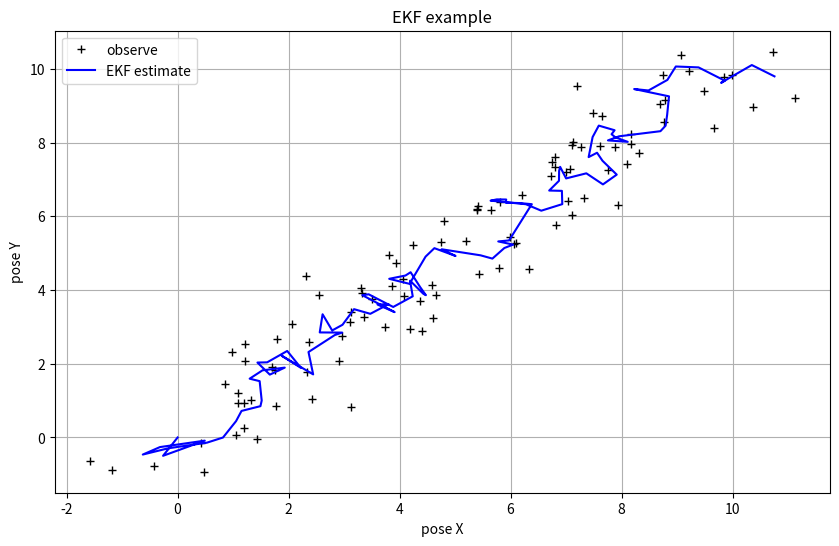

Recreate this plot in Python.
import numpy as np
import matplotlib.pyplot as plt

# 시스템 모델 파라미터
dt = 0.1  # 시간 간격
n_iter = 100  # 반복 수

# 초기 상태 벡터 [위치_x, 위치_y, 속도_x, 속도_y]
x = np.array([0, 0, 1, 1])

# 상태 추정치 초기화
xhat = np.zeros((n_iter, 4))
xhat[0] = x

# 오차 공분산 행렬 초기화
P = np.eye(4)  # 초기 오차 공분산

# 프로세스 잡음 공분산
Q = np.array([[0.1, 0, 0, 0],
              [0, 0.1, 0, 0],
              [0, 0, 0.1, 0],
              [0, 0, 0, 0.1]])

# 측정 잡음 공분산
R = np.array([[0.5, 0],
              [0, 0.5]])

# 측정 행렬 (비선형 관측 모델로 가정)
def h(x):
    return np.array([x[0], x[1]])

# 측정 모델의 자코비안 행렬 계산 함수
def H_jacobian(x):
    return np.array([[1, 0, 0, 0],
                     [0, 1, 0, 0]])

# 상태 변환 함수 (비선형 상태 모델로 가정)
def f(x, dt):
    x_new = np.zeros(4)
    x_new[0] = x[0] + x[2] * dt
    x_new[1] = x[1] + x[3] * dt
    x_new[2] = x[2]
    x_new[3] = x[3]
    return x_new

# 상태 변환 모델의 자코비안 행렬 계산 함수
def F_jacobian(x, dt):
    return np.array([[1, 0, dt, 0],
                     [0, 1, 0, dt],
                     [0, 0, 1, 0],
                     [0, 0, 0, 1]])

# 관측값 생성 (노이즈가 추가된 실제 위치)
z = np.zeros((n_iter, 2))
for i in range(n_iter):
    z[i] = h(x) + np.random.multivariate_normal([0, 0], R)
    x = f(x, dt)  # 실제 시스템의 다음 상태

# EKF 알고리즘
for k in range(1, n_iter):
    # 예측 단계
    xhatminus = f(xhat[k-1], dt)
    F = F_jacobian(xhat[k-1], dt)
    Pminus = F @ P @ F.T + Q

    # 갱신 단계
    H = H_jacobian(xhatminus)
    S = H @ Pminus @ H.T + R
    K = Pminus @ H.T @ np.linalg.inv(S)
    y = z[k] - h(xhatminus)
    xhat[k] = xhatminus + K @ y
    P = (np.eye(4) - K @ H) @ Pminus

# 결과 시각화
plt.figure(figsize=(10, 6))
plt.plot(z[:, 0], z[:, 1], 'k+', label='observe')
plt.plot(xhat[:, 0], xhat[:, 1], 'b-', label='EKF estimate')
plt.xlabel('pose X')
plt.ylabel('pose Y')
plt.title('EKF example')
plt.legend()
plt.grid()
plt.show()
